Run: headless pygame with SDL's dummy video driver; simulated clock (each Clock.tick advances the game by its frame time, no real sleeping); random seed 0; keys injected as events and as key.get_pressed() state; no mouse input.
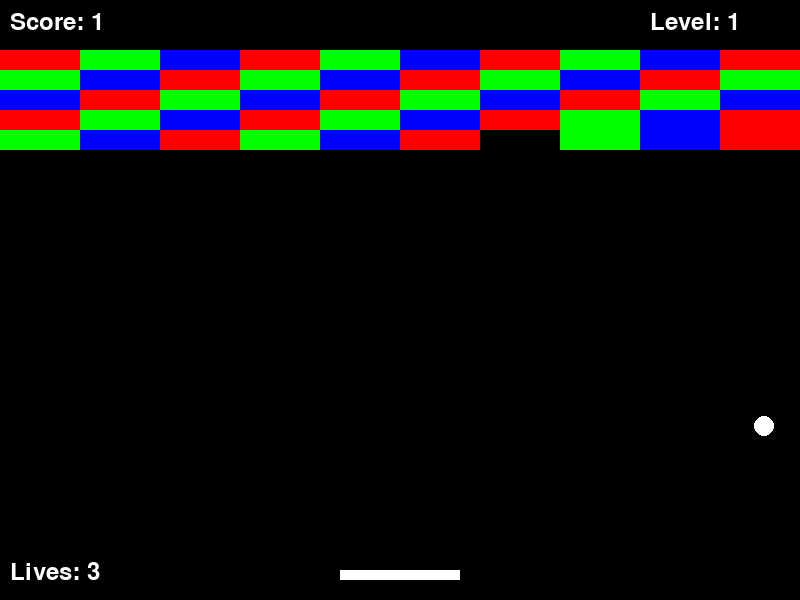
Frame 1 of 4 · flips 1–60 · no input
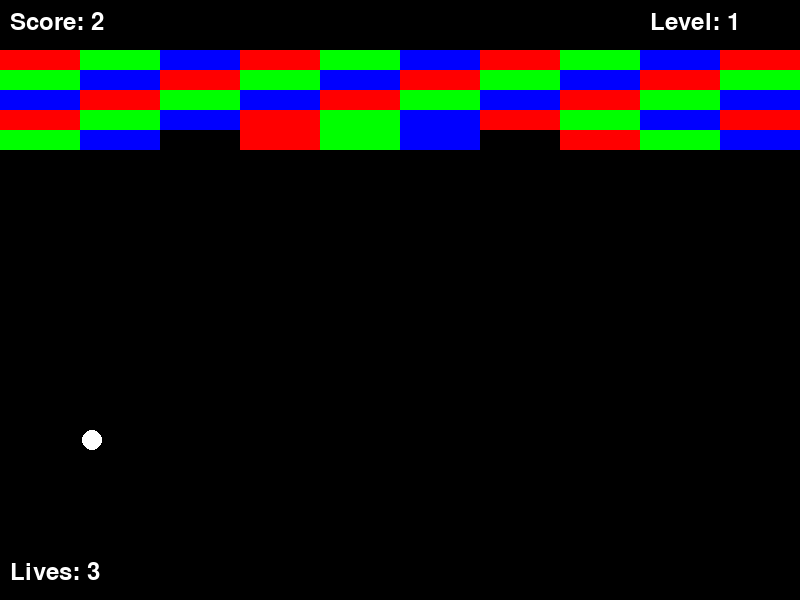
Frame 2 of 4 · flips 61–180 · tapped SPACE, RETURN · held RIGHT (→), D
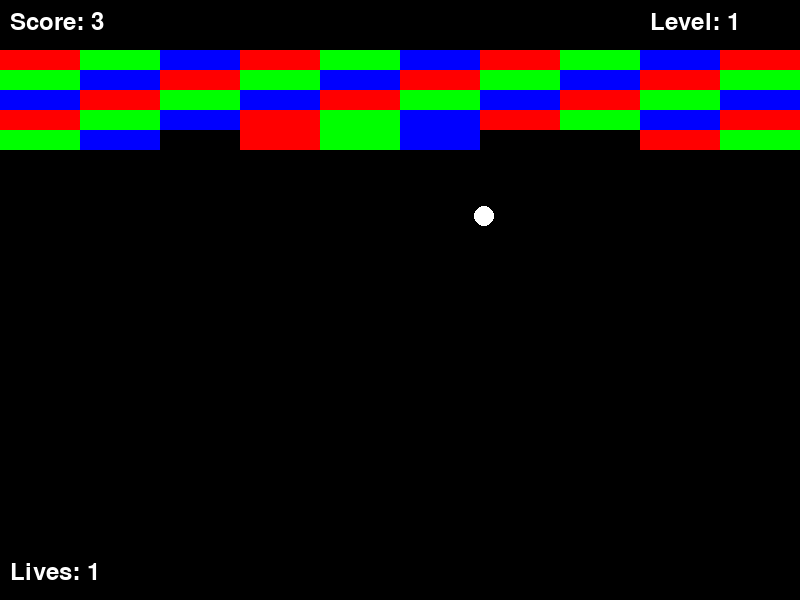
Frame 3 of 4 · flips 181–300 · held DOWN (↓), S
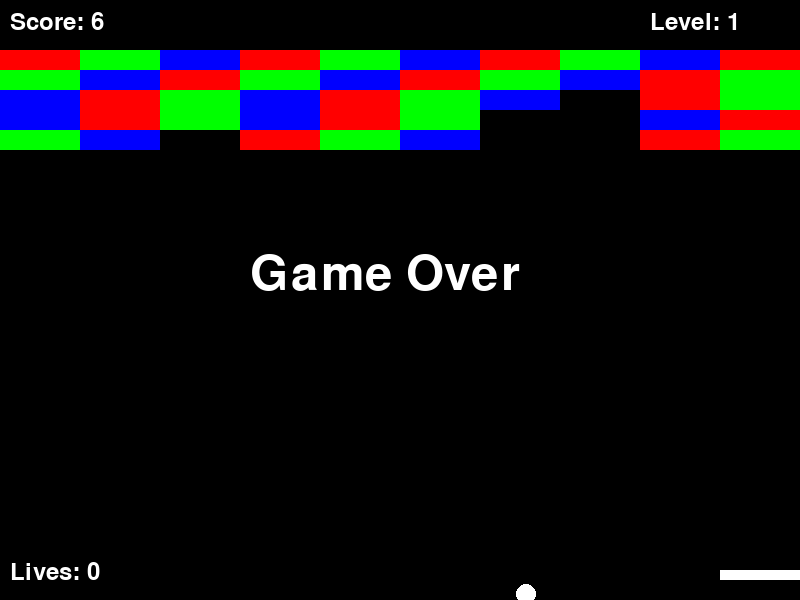
Frame 4 of 4 · flips 301–420 · held LEFT (←), A, UP (↑), W

The pygame program that drew these frames:

import pygame
import sys
import random

# Initialize Pygame
pygame.init()

# Constants
SCREEN_WIDTH = 800
SCREEN_HEIGHT = 600
BRICK_WIDTH = 80
BRICK_HEIGHT = 20
PADDLE_WIDTH = 120
PADDLE_HEIGHT = 10
BALL_RADIUS = 10
WHITE = (255, 255, 255)
BRICK_COLORS = [(255, 0, 0), (0, 255, 0), (0, 0, 255)]

# Create the screen
screen = pygame.display.set_mode((SCREEN_WIDTH, SCREEN_HEIGHT))
pygame.display.set_caption("Brick Breaker")

# Initialize the paddle
paddle = pygame.Rect(SCREEN_WIDTH // 2 - PADDLE_WIDTH // 2, SCREEN_HEIGHT - 30, PADDLE_WIDTH, PADDLE_HEIGHT)

# Initialize the ball
ball = pygame.Rect(SCREEN_WIDTH // 2 - BALL_RADIUS, SCREEN_HEIGHT // 2 - BALL_RADIUS, BALL_RADIUS * 2, BALL_RADIUS * 2)
ball_speed_x = 7
ball_speed_y = -7

# Create bricks
bricks = []
for row in range(5):
    for column in range(10):
        brick = pygame.Rect(column * BRICK_WIDTH, row * BRICK_HEIGHT + 50, BRICK_WIDTH, BRICK_HEIGHT)
        bricks.append(brick)

# Initialize game variables
score = 0
level = 1
lives = 3
game_over = False

# Game loop
while not game_over:
    for event in pygame.event.get():
        if event.type == pygame.QUIT:
            game_over = True

    keys = pygame.key.get_pressed()
    if keys[pygame.K_LEFT]:
        paddle.x -= 10
    if keys[pygame.K_RIGHT]:
        paddle.x += 10

    # Move the ball
    ball.x += ball_speed_x
    ball.y += ball_speed_y

    # Ball collisions
    if ball.colliderect(paddle):
        ball_speed_y = -abs(ball_speed_y)

    if ball.left <= 0 or ball.right >= SCREEN_WIDTH:
        ball_speed_x = -ball_speed_x
    if ball.top <= 0:
        ball_speed_y = -ball_speed_y

    # Check for collisions with bricks
    for brick in bricks[:]:
        if ball.colliderect(brick):
            ball_speed_y = -ball_speed_y
            bricks.remove(brick)
            score += 1

    # Check for game over and level completion
    if ball.bottom >= SCREEN_HEIGHT:
        lives -= 1
        if lives == 0:
            game_over = True
        else:
            ball = pygame.Rect(SCREEN_WIDTH // 2 - BALL_RADIUS, SCREEN_HEIGHT // 2 - BALL_RADIUS, BALL_RADIUS * 2, BALL_RADIUS * 2)
            ball_speed_x = 7
            ball_speed_y = -7

    if not bricks:
        level += 1
        ball = pygame.Rect(SCREEN_WIDTH // 2 - BALL_RADIUS, SCREEN_HEIGHT // 2 - BALL_RADIUS, BALL_RADIUS * 2, BALL_RADIUS * 2)
        ball_speed_x = 7
        ball_speed_y = -7
        for row in range(5 + level):
            for column in range(10):
                brick = pygame.Rect(column * BRICK_WIDTH, row * BRICK_HEIGHT + 50, BRICK_WIDTH, BRICK_HEIGHT)
                bricks.append(brick)

    # Clear the screen
    screen.fill((0, 0, 0))

    # Draw the paddle, ball, and bricks
    pygame.draw.rect(screen, WHITE, paddle)
    pygame.draw.ellipse(screen, WHITE, ball)
    for brick in bricks:
        pygame.draw.rect(screen, BRICK_COLORS[bricks.index(brick) % 3], brick)

    # Display the score, level, and lives
    font = pygame.font.Font(None, 36)
    score_text = font.render(f"Score: {score}", True, WHITE)
    level_text = font.render(f"Level: {level}", True, WHITE)
    lives_text = font.render(f"Lives: {lives}", True, WHITE)
    screen.blit(score_text, (10, 10))
    screen.blit(level_text, (SCREEN_WIDTH - 150, 10))
    screen.blit(lives_text, (10, SCREEN_HEIGHT - 40))

    # Update the screen
    pygame.display.flip()

    # Control the game speed
    pygame.time.delay(30)

# Game over screen
font = pygame.font.Font(None, 72)
game_over_text = font.render("Game Over", True, WHITE)
screen.blit(game_over_text, (SCREEN_WIDTH // 2 - 150, SCREEN_HEIGHT // 2 - 50))
pygame.display.flip()

# Wait for a few seconds before closing the game
pygame.time.delay(3000)

# Quit Pygame
pygame.quit()

# Exit the program
sys.exit()
